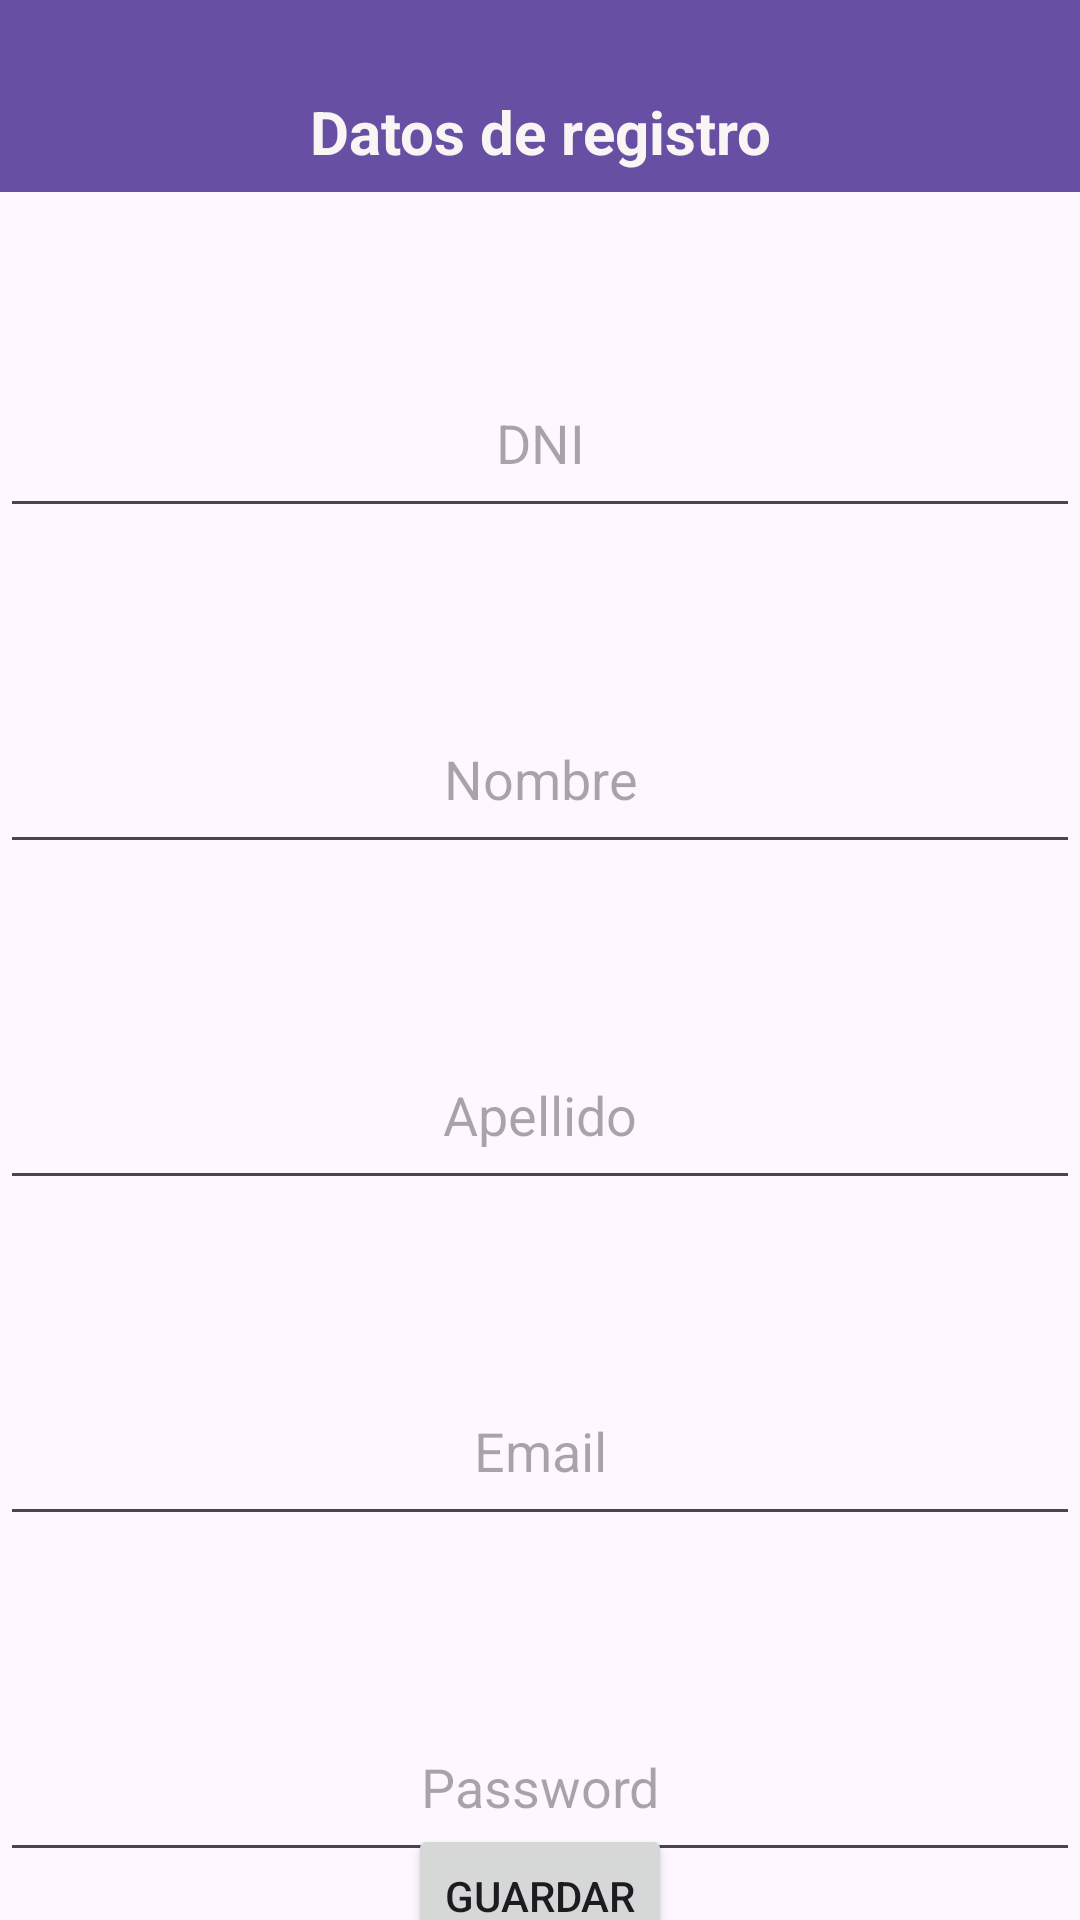

Here is an Android app screen rendered from its layout file. Give the layout XML and the strings, colors and styles it references.
<!-- AndroidManifest.xml: application theme Theme.Tp2_Login_File_Stream -->
<!-- res/layout/registro_activity_main.xml -->
<?xml version="1.0" encoding="utf-8"?>
<androidx.constraintlayout.widget.ConstraintLayout xmlns:android="http://schemas.android.com/apk/res/android"
    xmlns:app="http://schemas.android.com/apk/res-auto"
    xmlns:tools="http://schemas.android.com/tools"
    android:id="@+id/main"
    android:layout_width="match_parent"
    android:layout_height="match_parent"
    tools:context=".ui.registro.RegistroMainActivity">

    <com.google.android.material.appbar.MaterialToolbar
        android:id="@+id/materialToolbar"
        android:layout_width="409dp"
        android:layout_height="wrap_content"
        android:background="?attr/colorPrimary"
        android:minHeight="?attr/actionBarSize"
        android:theme="?attr/actionBarTheme"
        app:layout_constraintEnd_toEndOf="parent"
        app:layout_constraintStart_toStartOf="parent"
        app:layout_constraintTop_toTopOf="parent" />
    <TextView
        android:id="@+id/tvTitleLogin"
        android:layout_width="match_parent"
        android:layout_height="40dp"
        android:layout_marginTop="24dp"
        android:gravity="center"
        android:text="Datos de registro"
        android:textColor="#FAF5F5"
        android:textSize="20dp"
        android:textStyle="bold"
        app:layout_constraintBottom_toBottomOf="@+id/materialToolbar"
        app:layout_constraintEnd_toEndOf="parent"
        app:layout_constraintHorizontal_bias="0.497"
        app:layout_constraintStart_toStartOf="@+id/materialToolbar"
        app:layout_constraintTop_toTopOf="parent" />

    <EditText
        android:id="@+id/etDni"
        android:layout_width="match_parent"
        android:layout_height="60dp"
        android:layout_marginTop="52dp"
        android:ems="10"
        android:hint="DNI"
        android:inputType="text"
        android:textAlignment="center"
        app:layout_constraintEnd_toEndOf="parent"
        app:layout_constraintStart_toStartOf="parent"
        app:layout_constraintTop_toBottomOf="@+id/materialToolbar" />

    <EditText
        android:id="@+id/etNombre"
        android:layout_width="match_parent"
        android:layout_height="60dp"
        android:layout_marginTop="52dp"
        android:ems="10"
        android:hint="Nombre"
        android:inputType="text"
        android:textAlignment="center"
        app:layout_constraintEnd_toEndOf="parent"
        app:layout_constraintStart_toStartOf="parent"
        app:layout_constraintTop_toBottomOf="@+id/etDni"
        />
    <EditText
        android:id="@+id/etApellido"
        android:layout_width="match_parent"
        android:layout_height="60dp"
        android:layout_marginTop="52dp"
        android:ems="10"
        android:hint="Apellido"
        android:inputType="text"
        android:textAlignment="center"
        app:layout_constraintEnd_toEndOf="parent"
        app:layout_constraintStart_toStartOf="parent"
        app:layout_constraintTop_toBottomOf="@+id/etNombre"
        />
    <EditText
        android:id="@+id/etEmail"
        android:layout_width="match_parent"
        android:layout_height="60dp"
        android:layout_marginTop="52dp"
        android:ems="10"
        android:hint="Email"
        android:inputType="text"
        android:textAlignment="center"
        app:layout_constraintEnd_toEndOf="parent"
        app:layout_constraintStart_toStartOf="parent"
        app:layout_constraintTop_toBottomOf="@+id/etApellido"
        />
    <EditText
        android:id="@+id/etPassword"
        android:layout_width="match_parent"
        android:layout_height="60dp"
        android:layout_marginTop="52dp"
        android:ems="10"
        android:hint="Password"
        android:inputType="text"
        android:textAlignment="center"
        app:layout_constraintEnd_toEndOf="parent"
        app:layout_constraintStart_toStartOf="parent"
        app:layout_constraintTop_toBottomOf="@+id/etEmail"
        />

    <Button
        android:id="@+id/btGuardarRegistro"
        android:layout_width="wrap_content"
        android:layout_height="wrap_content"
        android:text="Guardar"
        app:layout_constraintBottom_toBottomOf="parent"
        app:layout_constraintEnd_toEndOf="parent"
        app:layout_constraintStart_toStartOf="parent"
        app:layout_constraintTop_toBottomOf="@+id/etPassword" />



</androidx.constraintlayout.widget.ConstraintLayout>
<!-- resources referenced by this layout -->
<resources>
  <style name="Theme.Tp2_Login_File_Stream" parent="Base.Theme.Tp2_Login_File_Stream" />
  <style name="Base.Theme.Tp2_Login_File_Stream" parent="Theme.Material3.DayNight.NoActionBar">
          
          
      </style>
</resources>
